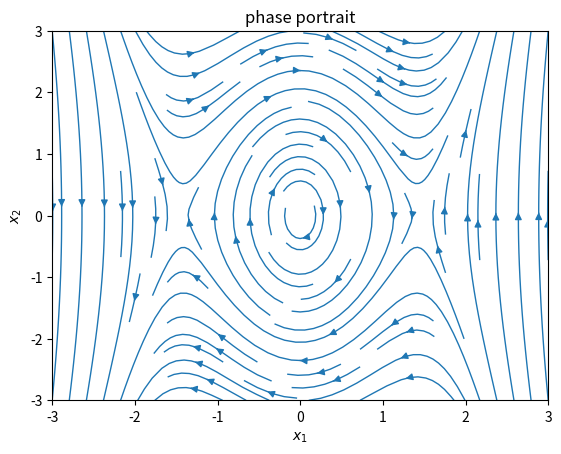
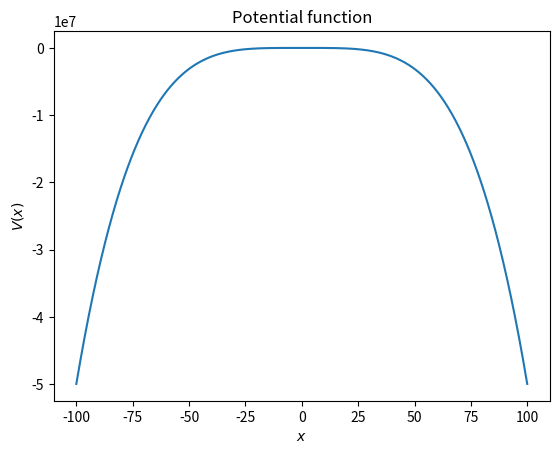

These charts were generated, in order, by the following Python code:
import numpy as np
import matplotlib.pyplot as plt

w = 3
w_0 = 2
beta = 2

Y, X = np.mgrid[-w:w:100j, -w:w:100j]
U = Y
V = -w_0**2 * X + beta * X**3

x = np.linspace(-100, 100, num=1000)
v_x = (w_0**2 * x**2) /2 - (beta * x**4) / 4


fig, ax = plt.subplots(1)
# speed = np.sqrt(U**2 + V**2)

# Varying color along a streamline
# strm = plt.streamplot(X, Y, U, V, color=speed, linewidth=2, cmap='PiYG')
ax.streamplot(X, Y, U, V, linewidth=1)
ax.set(xlabel="$x_1$", ylabel="$x_2$", title="phase portrait")
# plt.tight_layout()
fig.savefig("phase_portrait.png")
# plt.show()


fig, ax = plt.subplots(1)
ax.plot(x, v_x)
ax.set(xlabel="$x$", ylabel="$V(x)$", title="Potential function")
fig.savefig("potential_function_close_cretical_point.png")